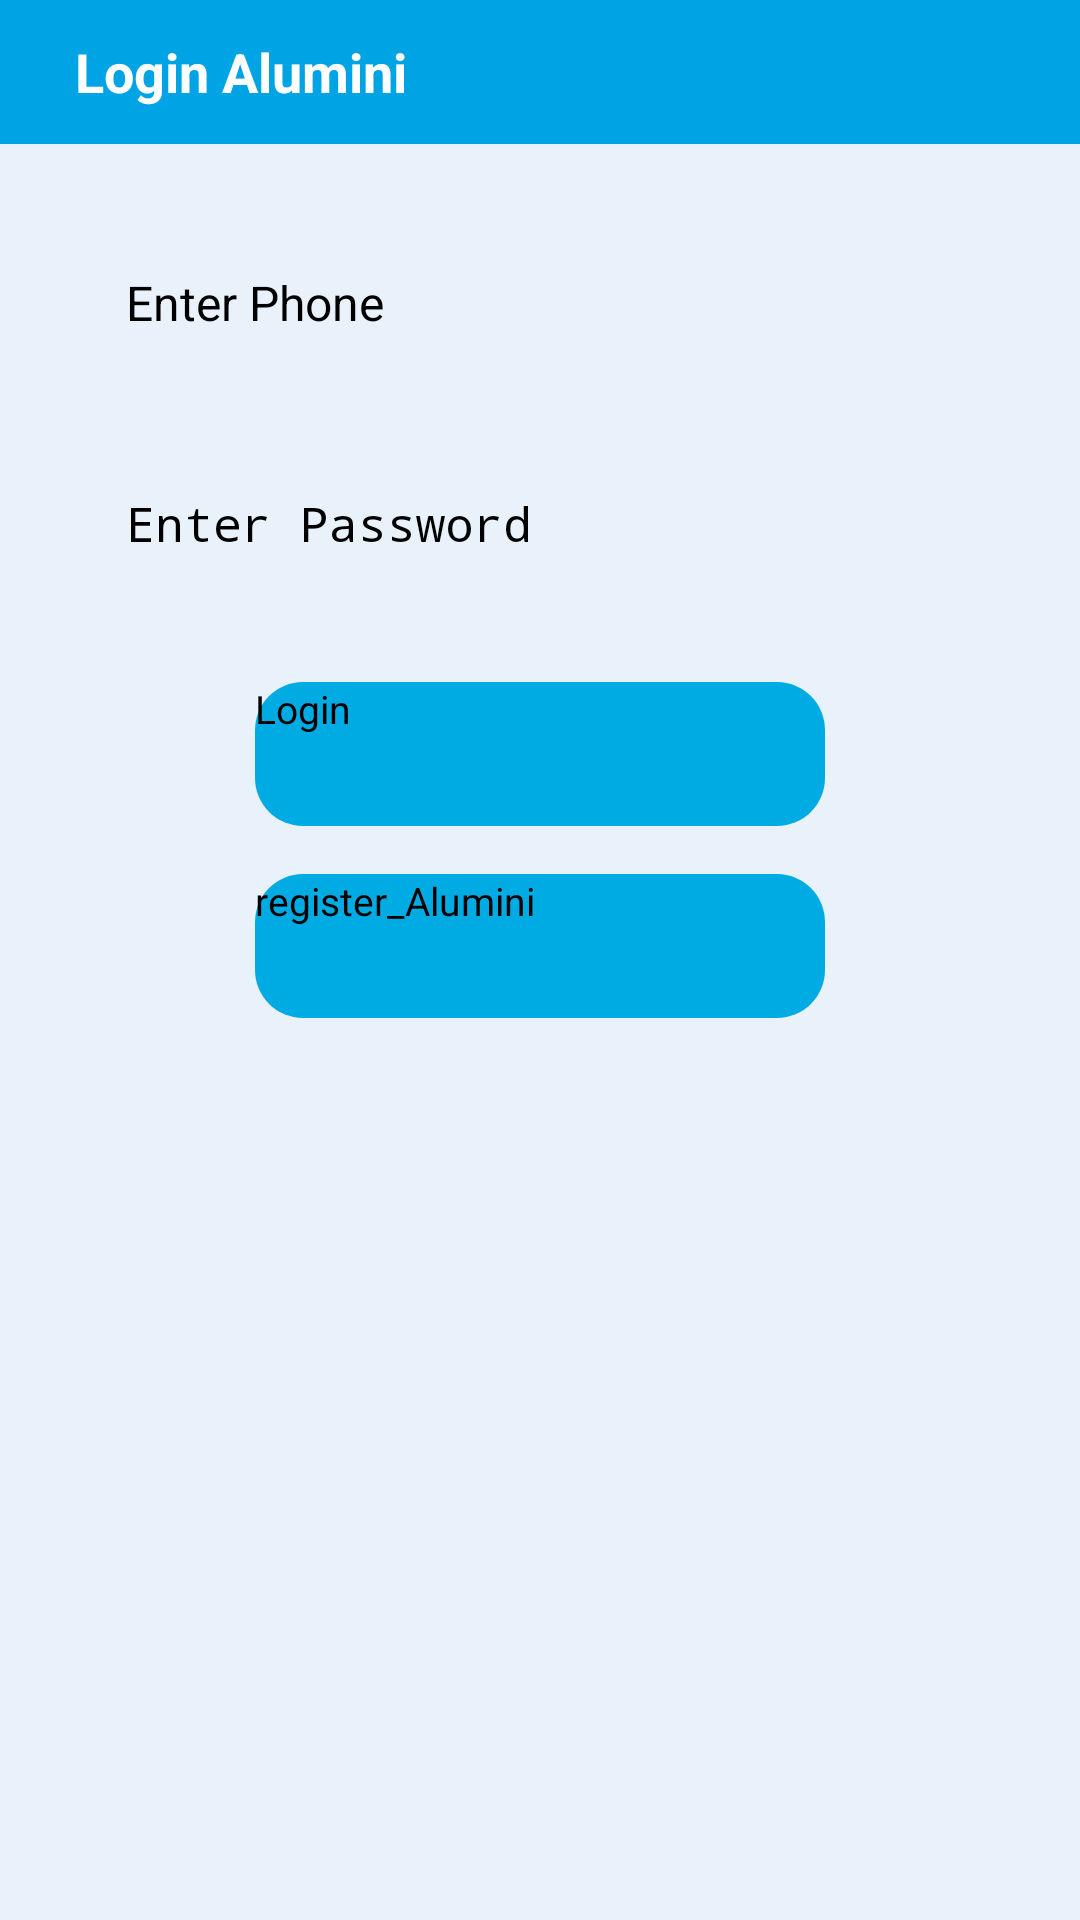

Produce the Android XML layout that renders to this screen, including the resource entries it uses.
<!-- AndroidManifest.xml: application theme Theme.PlacementApp -->
<!-- res/layout/alumini_login.xml -->
<ScrollView xmlns:android="http://schemas.android.com/apk/res/android"
    xmlns:tools="http://schemas.android.com/tools"
    android:id="@+id/scrollView1"
    android:background="#E9F1FA"
    android:layout_width="fill_parent"
    android:layout_height="match_parent" >

    <LinearLayout
        android:layout_width="fill_parent"
        android:layout_height="match_parent"
        android:background="#E9F1FA"
        android:orientation="vertical" >

        <LinearLayout
            android:layout_width="fill_parent"
            android:layout_height="48dp"
            android:layout_alignParentTop="true"
            android:background="#00A3E4"
            android:orientation="horizontal" >



            <TextView
                android:layout_width="wrap_content"
                android:layout_height="wrap_content"
                android:layout_gravity="center_horizontal|center_vertical"
                android:layout_marginLeft="25dp"
                android:text="Login Alumini"
                android:textColor="#ffffff"
                android:textSize="18sp"
                android:textStyle="bold" />


        </LinearLayout>

        <LinearLayout
            android:layout_width="fill_parent"
            android:layout_height="fill_parent"
            android:layout_marginBottom="30dp"
            android:layout_marginLeft="16dp"
            android:layout_marginRight="16dp"
            android:layout_marginTop="16dp"
            android:background="#E9F1FA"
            android:gravity="center_horizontal"
            android:orientation="vertical" >

            <EditText
                android:id="@+id/etTPOid"
                android:layout_margin="10dp"
                android:layout_width="match_parent"
                android:layout_height="wrap_content"
                android:background="@drawable/edittext_background"
                android:padding="16dp"
                android:textColor="#000000"
                android:textSize="16sp"
                android:hint="Enter Phone"
                android:drawablePadding="8dp"
                />

            <EditText
                android:id="@+id/etTPOPass"
                android:layout_margin="10dp"
                android:layout_width="match_parent"
                android:layout_height="wrap_content"
                android:background="@drawable/edittext_background"
                android:padding="16dp"
                android:textColor="#000000"
                android:textSize="16sp"
                android:drawablePadding="8dp"
                android:hint="Enter Password"
                android:password="true" />


            <Button
                android:id="@+id/btnLoginTPO"
                android:layout_width="190dp"
                android:layout_height="48dp"
                android:layout_gravity="center_horizontal"
                android:layout_marginTop="16dp"
                android:background="@drawable/box_background"
                android:text="Login"
                android:backgroundTint="#00ABE4"
                android:textColor="#000"
                android:textSize="13dp"
                tools:ignore="TextSizeCheck" />















            <Button
                android:id="@+id/tvRegister"
                android:layout_width="190dp"
                android:layout_height="48dp"
                android:layout_gravity="center_horizontal"
                android:layout_marginTop="16dp"
                android:background="@drawable/box_background"
                android:text="register_Alumini"
                android:backgroundTint="#00ABE4"
                android:textColor="#000"
                android:textSize="13dp"
                tools:ignore="TextSizeCheck" />

        </LinearLayout>
    </LinearLayout>

</ScrollView>
<!-- resources referenced by this layout -->
<resources>
  <!-- drawable box_background (drawable) -->
  <?xml version="1.0" encoding="utf-8"?>
  <shape xmlns:android="http://schemas.android.com/apk/res/android">
      <solid android:color="#F70D1A" /> 
      <corners android:radius="16dp" /> 
  </shape>
  <style name="Theme.PlacementApp" parent="Theme.AppCompat.Light.DarkActionBar">
          
          <item name="colorPrimary">@color/purple_200</item>
          <item name="colorPrimaryDark">@color/purple_700</item>
          <item name="colorAccent">@color/teal_200</item>
          
      </style>
  <color name="purple_200">#FFBB86FC</color>
  <color name="purple_700">#FF3700B3</color>
  <color name="teal_200">#FF03DAC5</color>
</resources>
